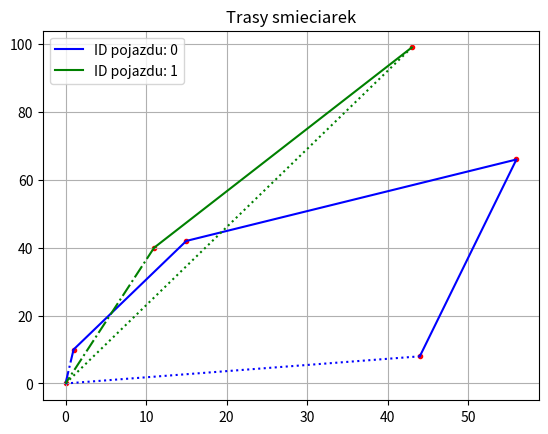

Write Python code to recreate this figure.
from typing import List
from copy import deepcopy
import matplotlib.pyplot as plt


def show_routes(routes_lists: List, xy_points: List, colours: List[str] = None,
                point_marker: str = None, point_color: str = None, separate_plots: bool = False) -> None:
    ###
    # routes_lists - rozwiązanie zadania. Lista list (tras śmieciarek) -> to powinny być indeksy punktow w liscie :)
    # xy_points - wylosowane punkty (Wspolrzedne XY) jako krotki w liscie
    # colours - lista kolejnych kolorow (jezeli chcemy, żeby była narzucona)
    # point_marker - jakim symbolem maja byc zaznaczane punkty
    # point_color - kolor punktu
    # separate_plots - Czy chcemy mieć osobne wykresy dla każdej śmieciarki?
    #
    ###
    if colours is None:
        colours = ['b', 'g', 'r', 'c', 'm', 'y', 'k', 'maroon', 'orangered', 'orange', 'lime']
    if point_marker is None:
        point_marker = '.'
    if point_color is None:
        point_color = 'r'

    # _x = [xy[0] for xy in xy_points]  # Wyciągnięte argumenty
    # _y = [xy[1] for xy in xy_points]  # Wyciągnięte wartości

    lista_legendy = []

    for i in range(len(routes_lists)):  # Petla po kazdej smieciarce
        # lista_legendy.append("ID pojazdu: " + str(i))  # TODO Dodac ewentualne ID pojazdu, jak beda rozrozniane
        _x_route = [xy_points[xyID][0] for xyID in routes_lists[i]]  # Punkty, ktore odwiedza dana smieciarka
        _y_route = [xy_points[xyID][1] for xyID in routes_lists[i]]

        # Ta czesc odpowiada za to, zeby wybierano po kolei kolory.
        # Gdy smieciarek bedzie wiecej niz dostepnych opcji kolorystycznych to kolory sie zapetla
        helper = deepcopy(i)  # TODO Tu mozna by dodac zmienna, zamiast co petle liczyc od nowa, ale EGAR
        while helper >= len(colours):
            helper = helper - len(colours)
        color_helper = colours[helper]
        del helper

        plt.plot(_x_route[:2], _y_route[:2], c=color_helper, linestyle=':')  # Wyjazd z bazy do pierwszego punktu
        plt.plot(_x_route[1:len(_x_route)-1], _y_route[1:len(_y_route)-1], c=color_helper,  # Trasa
                 linestyle='-', label=('ID pojazdu: '+str(i)))
        plt.plot(_x_route[len(_x_route)-2:], _y_route[len(_y_route)-2:], c=color_helper, linestyle='-.')  # Powrot

        if separate_plots or i == len(routes_lists)-1:
            plt.grid()
            if separate_plots:
                plt.title('Trasa śmieciarki nr ' + str(i))
            else:
                # plt.legend(lista_legendy)
                plt.legend()
                plt.title("Trasy smieciarek")
            plt.scatter([xy[0] for xy in xy_points], [xy[1] for xy in xy_points], c=point_color, marker=point_marker)  # Na koncu, aby punkty byly na wierzchu
            plt.show()
        pass
    pass


Punkty = [(0, 0), (44, 8), (56, 66), (43, 99), (11, 40), (15, 42), (1, 10)]
Trasy = [[0, 1, 2, 5, 6, 0],
         [0, 3, 4, 0]]


show_routes(Trasy, Punkty, separate_plots=False)

